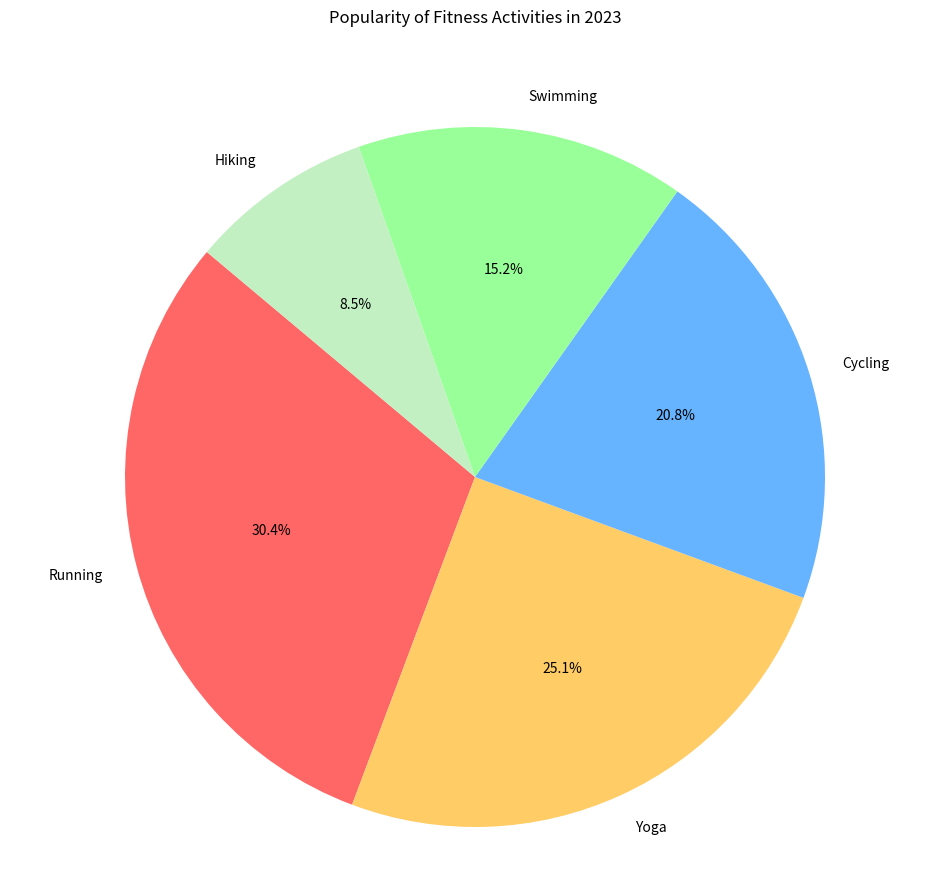

The matplotlib source for this figure:

import matplotlib.pyplot as plt

# Data to plot
labels = 'Running', 'Yoga', 'Cycling', 'Swimming', 'Hiking'
sizes = [30.4, 25.1, 20.8, 15.2, 8.5]
colors = ['#ff6666', '#ffcc66', '#66b3ff', '#99ff99', '#c2f0c2']

# Create pie chart
plt.figure(figsize=(12, 10))
plt.pie(sizes, labels=labels, colors=colors, autopct='%1.1f%%', startangle=140)

plt.title('Popularity of Fitness Activities in 2023', y=1.08)
plt.axis('equal')  # Equal aspect ratio ensures that pie is drawn as a circle.
plt.show()